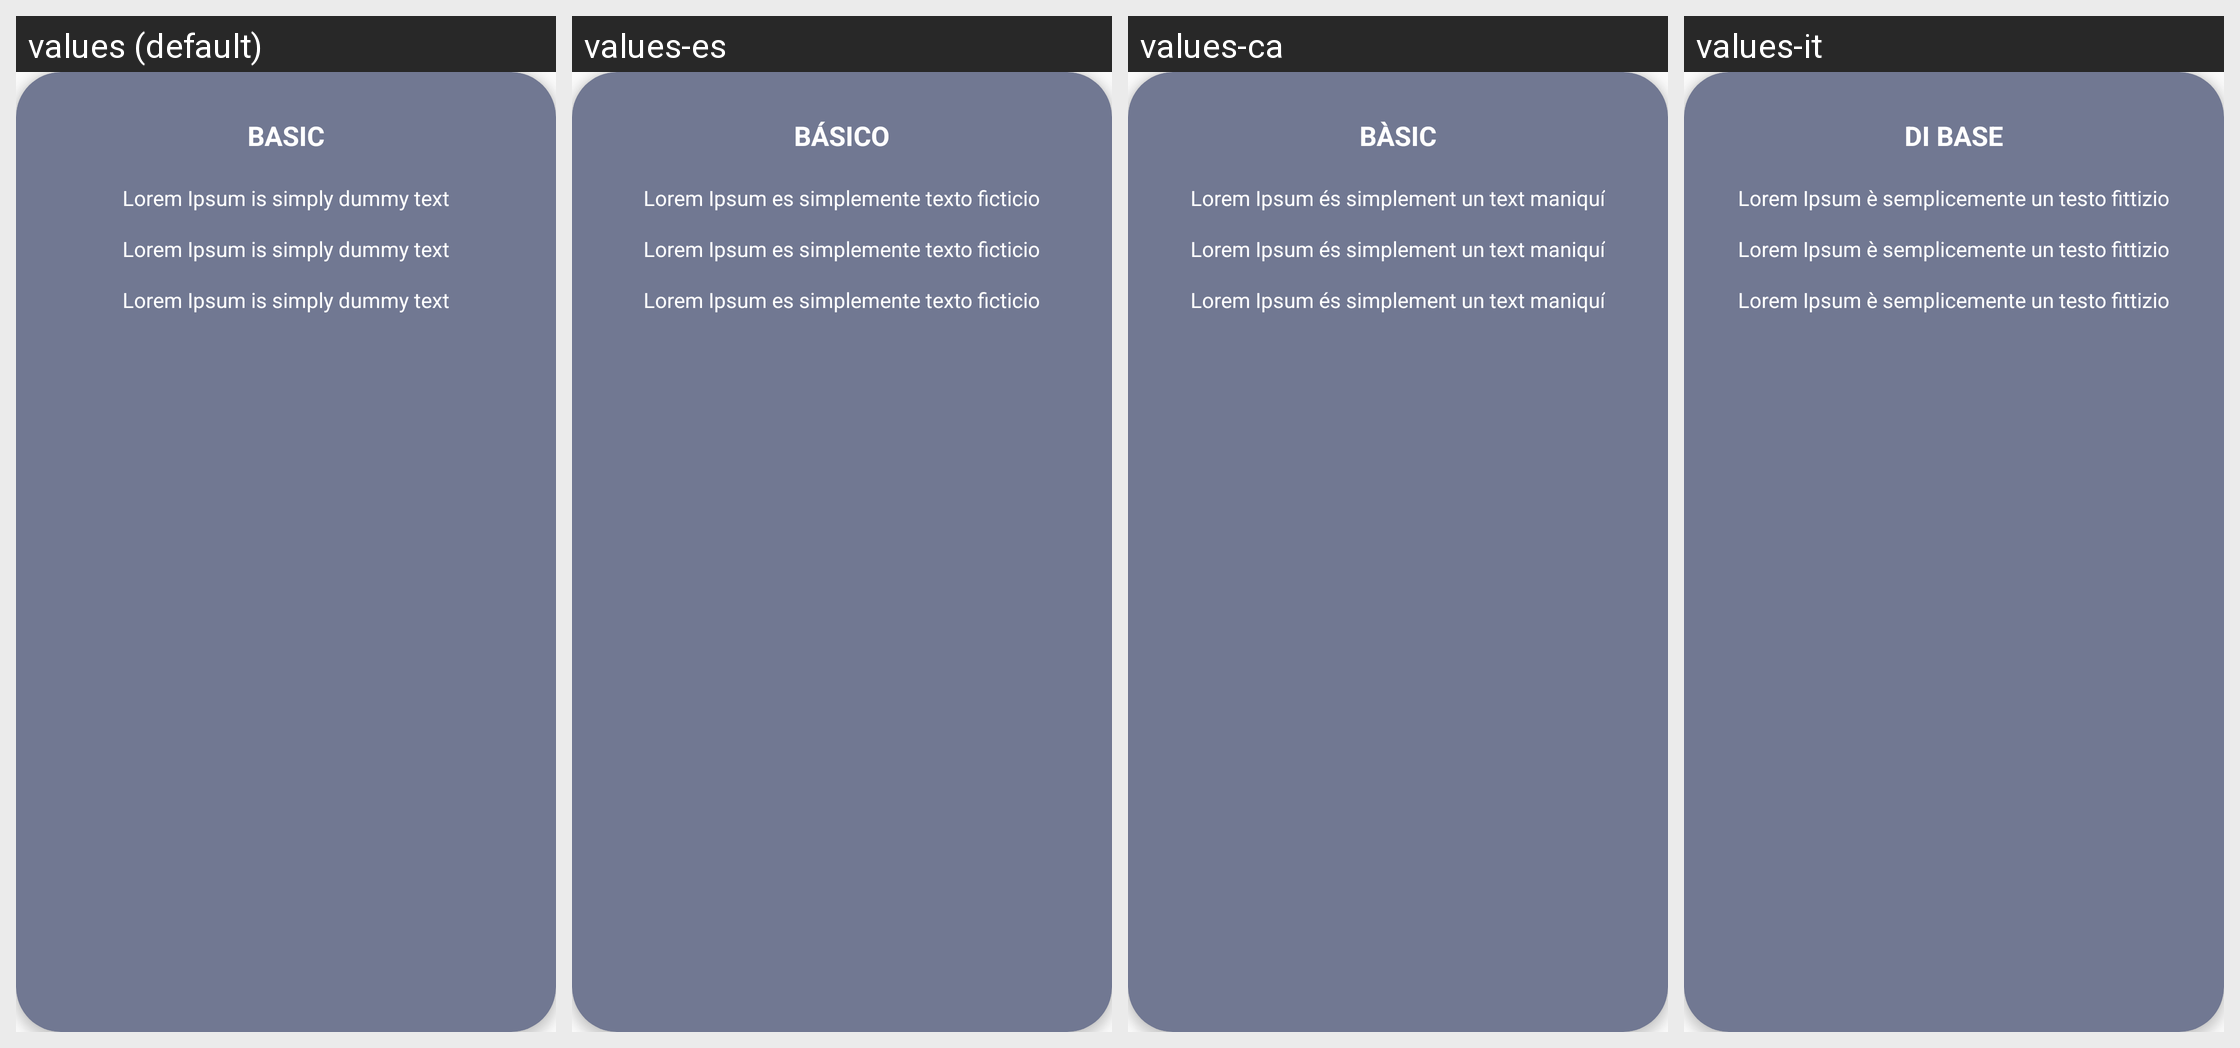

The same Android screen rendered under several of its app's locales, left to right. List the strings drawn on it with the default value and each locale's translation.
Android screen res/layout/card_my_subscription_plan.xml rendered under 4 locales, left to right: values (default), values-es, values-ca, values-it. Device: Nexus 5 (rendered at 1080×1920; each locale shown at half size, 540×960, under a caption strip naming it); theme AppTheme.
Other locales in the repository, not shown: values-de, values-fr, values-in, values-nl, values-ru, values-uk.
Strings drawn on this screen, with the default value and each locale's value (text and hints the layout hard-codes, and strings that could not be matched under every locale, appear in the picture but are not listed):

BASIC
  values: BASIC
  values-es: BÁSICO
  values-ca: BÀSIC
  values-it: DI BASE

dummy_text
  values: Lorem Ipsum is simply dummy text
  values-es: Lorem Ipsum es simplemente texto ficticio
  values-ca: Lorem Ipsum és simplement un text maniquí
  values-it: Lorem Ipsum è semplicemente un testo fittizio
